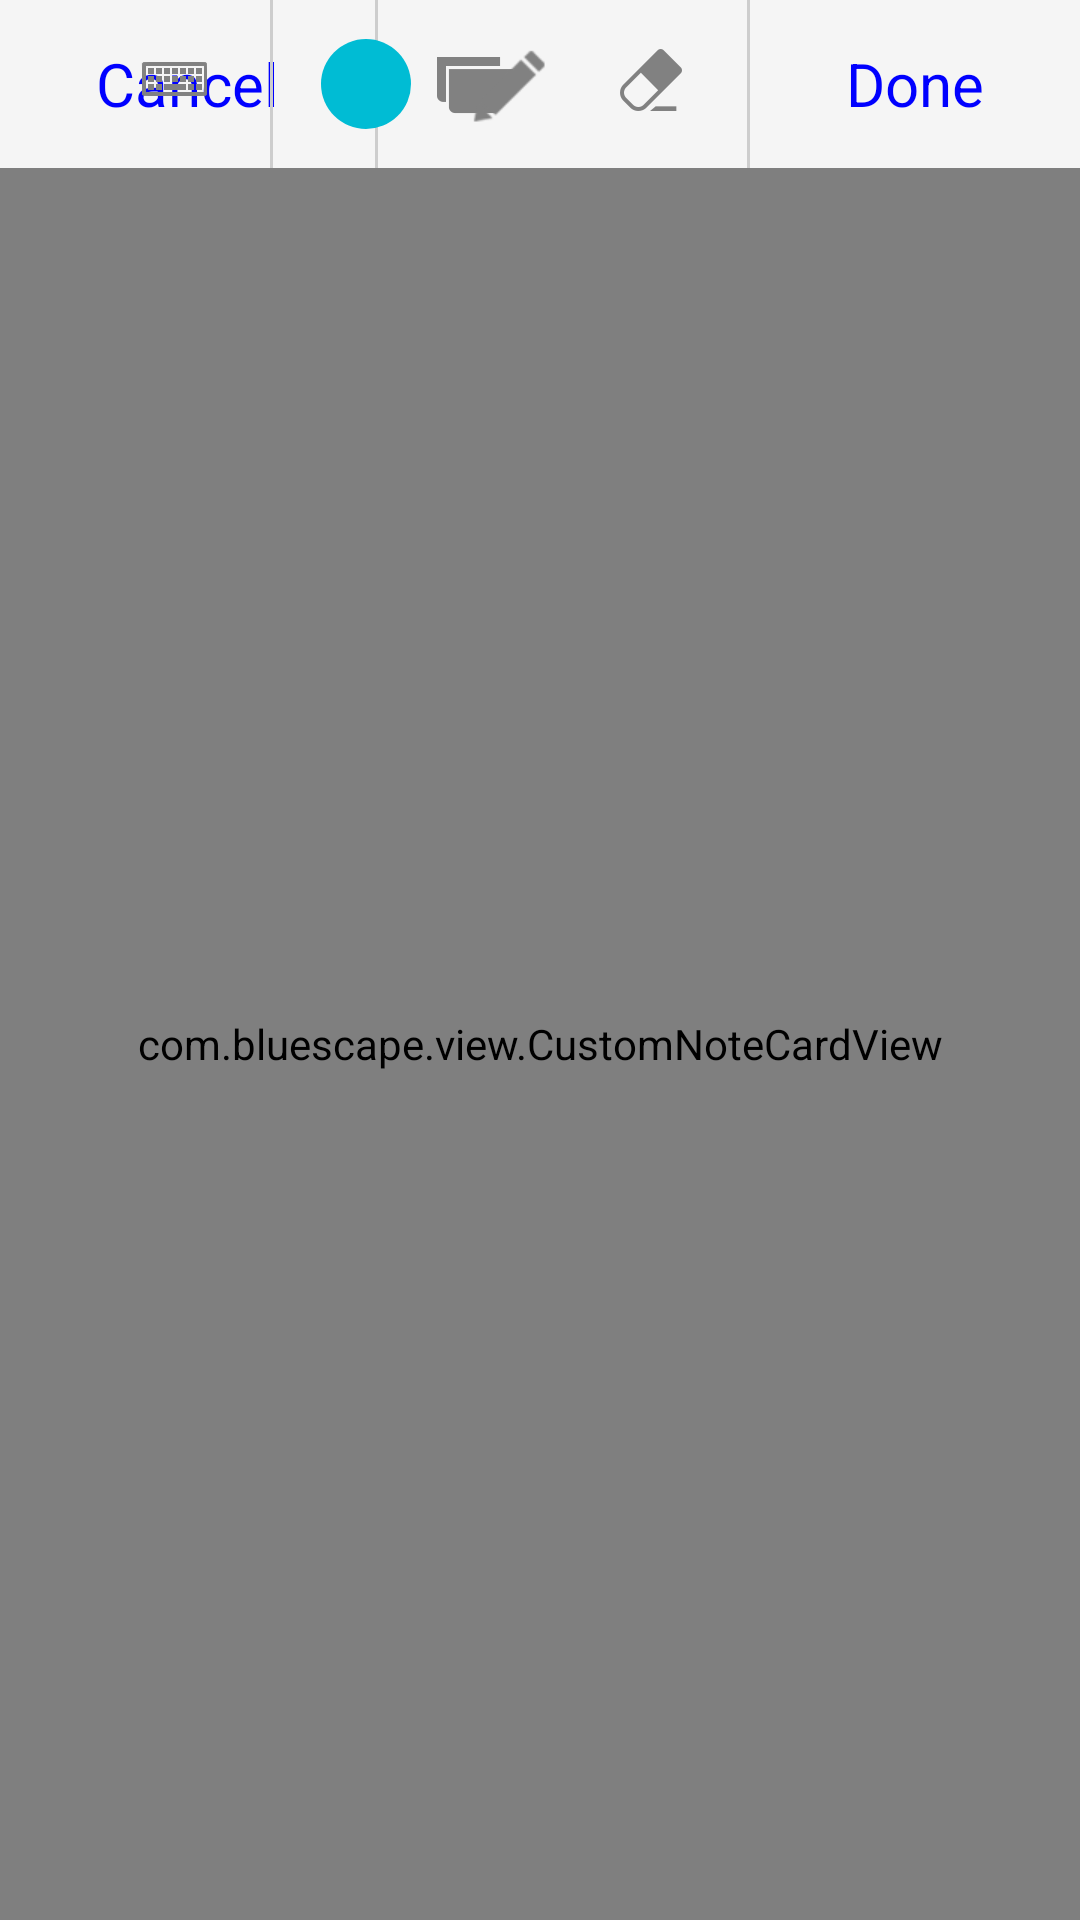

Layout XML and referenced resources for this Android screen:
<!-- AndroidManifest.xml: application theme AppTheme.Base -->
<!-- res/layout/activity_note_builder.xml -->
<?xml version="1.0" encoding="utf-8"?>
<RelativeLayout xmlns:android="http://schemas.android.com/apk/res/android"
    android:layout_width="match_parent"
    android:layout_height="match_parent"
    android:background="@android:color/background_light"
    android:fitsSystemWindows="true">

    <include
        android:id="@+id/noteToolbar"
        layout="@layout/new_card_toolbar" />

    
    
    

    
        
        
        
        

        <FrameLayout
            android:id="@+id/frame_note_card"
            android:layout_width="match_parent"
            android:layout_height="match_parent"
            android:layout_below="@+id/noteToolbar">

            <ImageView
                android:id="@+id/backgroundIV"
                android:layout_width="match_parent"
                android:layout_height="match_parent"
                android:adjustViewBounds="true"
                android:scaleType="fitXY" />

            <EditText
                android:id="@+id/editText"
                android:layout_width="match_parent"
                android:layout_height="match_parent"
                android:layout_below="@+id/noteToolbar"
                android:layout_gravity="center"
                android:layout_margin="46dp"
                android:background="@drawable/dotted_background"
                android:gravity="top" />

            <com.bluescape.view.CustomNoteCardView
                android:id="@+id/CustomNoteCardView"
                android:layout_width="match_parent"
                android:layout_height="match_parent"
                android:layout_gravity="center"
                android:background="@android:color/transparent" />
        </FrameLayout>
    
</RelativeLayout>
<!-- res/layout/new_card_toolbar.xml (included above) -->
<?xml version="1.0" encoding="utf-8"?>
<android.support.v7.widget.Toolbar xmlns:android="http://schemas.android.com/apk/res/android"
    xmlns:app="http://schemas.android.com/apk/res-auto"
    android:layout_width="match_parent"
    android:layout_height="wrap_content"
    android:background="@color/action_bar"
    app:popupTheme="@style/ThemeOverlay.AppCompat.Dark">

    <RelativeLayout
        android:layout_marginRight="16dp"
        android:layout_width="match_parent"
        android:layout_height="56dp">

        <LinearLayout
            android:onClick="onClick"
            android:id="@+id/cancelActionLL"
            android:orientation="horizontal"
            android:layout_width="wrap_content"
            android:layout_height="match_parent">

            <TextView
                android:paddingRight="16dp"
                android:paddingLeft="16dp"
                android:layout_gravity="center"
                android:textSize="20sp"
                android:textColor="#0000ff"
                android:text="Cancel"
                android:layout_width="wrap_content"
                android:layout_height="wrap_content" />
        </LinearLayout>

        <View
            android:layout_marginLeft="16dp"
            android:id="@+id/line"
            android:layout_toRightOf="@+id/cancelActionLL"
            android:background="#cdcdcd"
            android:layout_width="1dp"
            android:layout_height="match_parent" />


        <ImageView
            android:onClick="onClick"
            android:id="@+id/noteAction"
            android:layout_marginLeft="16dp"
            android:layout_toRightOf="@+id/line"
            android:layout_centerVertical="true"
            android:src="@drawable/notecards_b"
            android:layout_width="wrap_content"
            android:layout_height="wrap_content" />

        <TextView
            android:gravity="center"
            android:text="Note Editor"
            android:layout_toRightOf="@+id/noteAction"
            android:layout_toLeftOf="@+id/rightLL"
            android:layout_marginLeft="16dp"
            android:layout_centerVertical="true"
            android:textSize="20sp"
            android:textStyle="bold"
            android:id="@+id/activityName"
            android:layout_width="match_parent"
            android:layout_height="match_parent" />

        <LinearLayout
            android:id="@+id/rightLL"
            android:layout_centerVertical="true"
            android:layout_alignParentRight="true"
            android:orientation="horizontal"
            android:layout_width="wrap_content"
            android:layout_height="match_parent">

            <ImageView
                android:onClick="onClick"
                android:layout_marginRight="16dp"
                android:id="@+id/TextActionIv"
                android:layout_gravity="center_vertical"
                android:src="@drawable/keyboard_b"
                android:layout_width="wrap_content"
                android:layout_height="wrap_content" />

            <View
                android:layout_marginRight="16dp"
                android:background="#cdcdcd"
                android:layout_width="1dp"
                android:layout_height="match_parent" />


            <ImageView
                android:onClick="onClick"
                android:layout_marginRight="16dp"
                android:id="@+id/strokeColorActionIv"
                android:layout_gravity="center_vertical"
                android:background="@drawable/blue_circle"
                android:layout_width="30dp"
                android:layout_height="30dp" />

            <ImageView
                android:onClick="onClick"
                android:layout_marginRight="16dp"
                android:id="@+id/strokeActionIv"
                android:layout_gravity="center_vertical"
                android:src="@drawable/pen_b"
                android:layout_width="wrap_content"
                android:layout_height="wrap_content" />

            <ImageView
                android:onClick="onClick"
                android:layout_gravity="center_vertical"
                android:id="@+id/eraserActionIv"
                android:src="@drawable/erase_b"
                android:layout_width="wrap_content"
                android:layout_height="wrap_content" />

            <View
                android:layout_marginRight="24dp"
                android:layout_marginLeft="16dp"
                android:background="#cdcdcd"
                android:layout_width="1dp"
                android:layout_height="match_parent" />

            <LinearLayout
                android:paddingRight="8dp"
                android:paddingLeft="8dp"
                android:onClick="onClick"
                android:id="@+id/doneActionTLL"
                android:orientation="horizontal"
                android:layout_width="wrap_content"
                android:layout_height="match_parent">

                <TextView
                    android:layout_marginRight="8dp"
                    android:onClick="onClick"
                    android:id="@+id/doneActionTv"
                    android:textSize="20sp"
                    android:textColor="#0000ff"
                    android:layout_gravity="center_vertical"
                    android:gravity="center_vertical"
                    android:text="Done"
                    android:layout_width="wrap_content"
                    android:layout_height="wrap_content" />
            </LinearLayout>
        </LinearLayout>
    </RelativeLayout>

</android.support.v7.widget.Toolbar>
<!-- resources referenced by this layout -->
<resources>
  <color name="action_bar">#F5F5F5</color>
  <!-- drawable blue_circle (drawable) -->
  <?xml version="1.0" encoding="utf-8"?>
  <shape xmlns:android="http://schemas.android.com/apk/res/android"
      android:shape="oval">
      <solid android:color="#00bcd4" />
      <size
          android:width="80dp"
          android:height="80dp" />
  </shape>
  <!-- drawable dotted_background (drawable) -->
  <?xml version="1.0" encoding="utf-8"?>
  <shape xmlns:android="http://schemas.android.com/apk/res/android"
      android:shape="rectangle">
      <stroke
          android:dashGap="10dp"
          android:width=".3dp"
          android:color="#FAFAFA"
          android:dashWidth="5dp" />
      <solid android:color="@android:color/transparent" />
  </shape>
  <!-- drawable erase_b: png bitmap (drawable-hdpi, 5175 bytes) -->
  <!-- drawable keyboard_b: png bitmap (drawable-hdpi, 5112 bytes) -->
  <!-- drawable notecards_b: png bitmap (drawable-hdpi, 4503 bytes) -->
  <!-- drawable pen_b: png bitmap (drawable-hdpi, 4798 bytes) -->
  <style name="AppTheme.Base" parent="Theme.AppCompat.Light.NoActionBar">
          <item name="colorPrimary">@color/colorPrimary</item>
          <item name="colorPrimaryDark">@color/colorPrimaryDark</item>
          <item name="colorAccent">@color/colorAccent</item>
          <item name="android:windowBackground">@android:color/white</item>
      </style>
  <color name="colorPrimary">#000000</color>
  <color name="colorPrimaryDark">#000000</color>
  <color name="colorAccent">#FF9800</color>
</resources>
